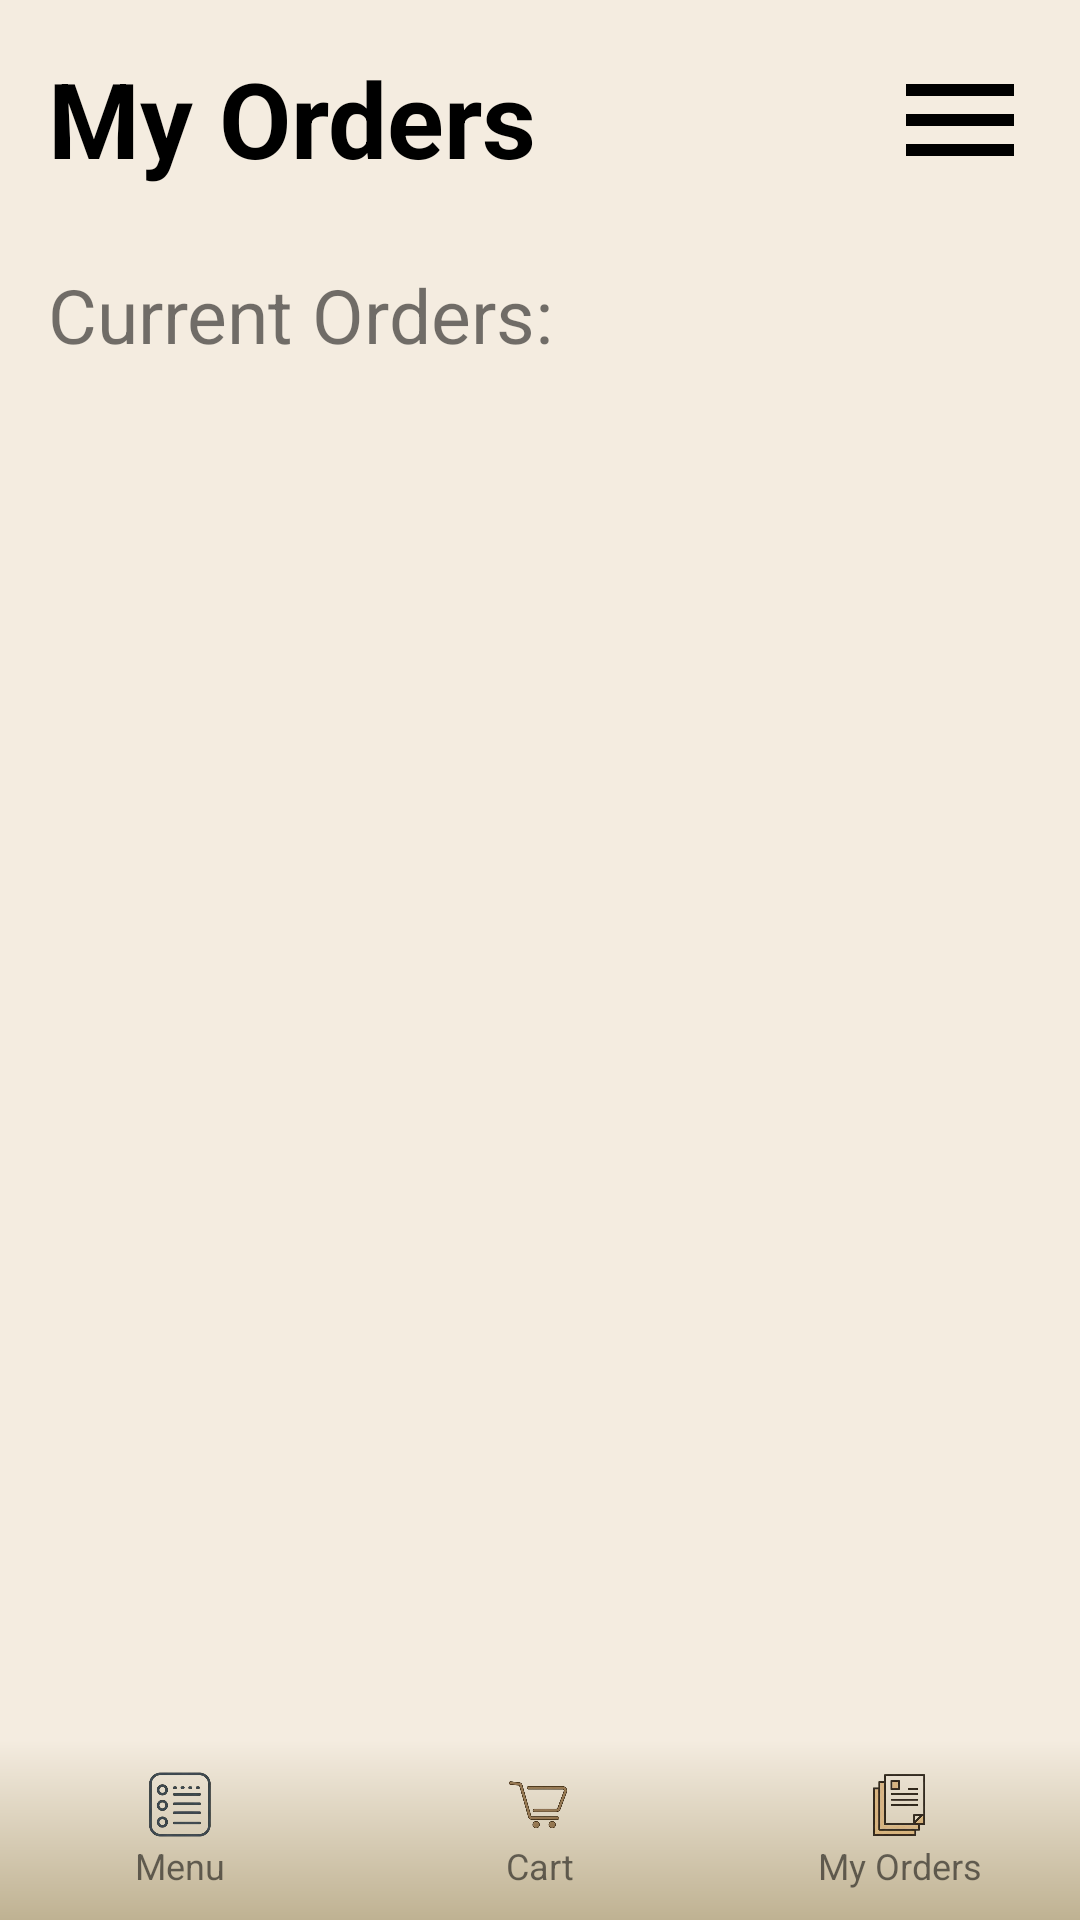

Reconstruct the res/layout file that produces this screen, plus the resources it refers to.
<!-- AndroidManifest.xml: application theme Theme.QuickBites -->
<!-- res/layout/customer_current_orders.xml -->
<?xml version="1.0" encoding="utf-8"?>
<androidx.drawerlayout.widget.DrawerLayout xmlns:android="http://schemas.android.com/apk/res/android"
    xmlns:app="http://schemas.android.com/apk/res-auto"
    android:id="@+id/drawerLayout"
    android:layout_width="match_parent"
    android:layout_height="match_parent"
    android:background="@color/beige_background">

    <LinearLayout
        android:orientation="vertical"
        android:layout_width="match_parent"
        android:layout_height="match_parent">

        
        <RelativeLayout
            android:layout_width="match_parent"
            android:layout_height="wrap_content"
            android:padding="16dp">

            <TextView
                android:id="@+id/tvPastOrders"
                android:layout_width="wrap_content"
                android:layout_height="wrap_content"
                android:text="My Orders"
                android:textSize="35sp"
                android:textStyle="bold"
                android:textColor="@android:color/black" />

            <ImageButton
                android:id="@+id/navButton"
                android:layout_width="48dp"
                android:layout_height="48dp"
                android:src="@drawable/ic_menu"
                android:layout_alignParentEnd="true"
                android:background="@null"
                android:contentDescription="Menu"
                android:padding="4dp" />
        </RelativeLayout>

        
        <TextView
            android:layout_width="match_parent"
            android:layout_height="wrap_content"
            android:text="Current Orders:"
            android:paddingStart="16dp"
            android:paddingTop="8dp"
            android:paddingBottom="4dp"
            android:textSize="25sp" />

        
        <androidx.recyclerview.widget.RecyclerView
            android:id="@+id/ordersRecyclerView"
            android:layout_width="match_parent"
            android:layout_height="0dp"
            android:layout_weight="1"
            android:paddingLeft="24dp"
            android:clipToPadding="false"
            android:scrollbars="vertical"/>

        
        <LinearLayout
            android:layout_width="match_parent"
            android:layout_height="60dp"
            android:orientation="horizontal"
            android:background="@color/nav_bar"
            android:gravity="center">

            
            <LinearLayout
                android:id="@+id/footerMenu"
                android:layout_width="0dp"
                android:layout_height="match_parent"
                android:layout_weight="1"
                android:orientation="vertical"
                android:gravity="center"
                android:clickable="true"
                android:focusable="true"
                android:background="@drawable/footer_gradient"
                android:foreground="?attr/selectableItemBackground">

                <ImageView
                    android:layout_width="24dp"
                    android:layout_height="24dp"
                    android:src="@drawable/menu_icon" />
                <TextView
                    android:layout_width="wrap_content"
                    android:layout_height="wrap_content"
                    android:text="Menu"
                    android:textSize="12sp"/>
            </LinearLayout>

            
            <LinearLayout
                android:id="@+id/footerCart"
                android:layout_width="0dp"
                android:layout_height="match_parent"
                android:layout_weight="1"
                android:orientation="vertical"
                android:gravity="center"
                android:clickable="true"
                android:focusable="true"
                android:background="@drawable/footer_gradient"
                android:foreground="?attr/selectableItemBackground">

                <ImageView
                    android:layout_width="24dp"
                    android:layout_height="24dp"
                    android:src="@drawable/ic_cart" />
                <TextView
                    android:layout_width="wrap_content"
                    android:layout_height="wrap_content"
                    android:text="Cart"
                    android:textSize="12sp"/>
            </LinearLayout>

            
            <LinearLayout
                android:id="@+id/footerOrders"
                android:layout_width="0dp"
                android:layout_height="match_parent"
                android:layout_weight="1"
                android:orientation="vertical"
                android:gravity="center"
                android:clickable="true"
                android:focusable="true"
                android:background="@drawable/footer_gradient"
                android:foreground="?attr/selectableItemBackground">

                <ImageView
                    android:layout_width="24dp"
                    android:layout_height="24dp"
                    android:src="@drawable/ic_orders" />
                <TextView
                    android:layout_width="wrap_content"
                    android:layout_height="wrap_content"
                    android:text="My Orders"
                    android:textSize="12sp"/>
            </LinearLayout>
        </LinearLayout>

    </LinearLayout>

    
    <com.google.android.material.navigation.NavigationView
        android:id="@+id/navigationView"
        android:layout_width="wrap_content"
        android:layout_height="match_parent"
        android:layout_gravity="end"
        android:background="@color/nav_bar"
        app:headerLayout="@layout/nav_customer" />

</androidx.drawerlayout.widget.DrawerLayout>
<!-- res/layout/nav_customer.xml (included above) -->
<?xml version="1.0" encoding="utf-8"?>
<LinearLayout xmlns:android="http://schemas.android.com/apk/res/android"
    android:layout_width="250dp"
    android:layout_height="match_parent"
    android:orientation="vertical"
    android:layout_gravity="end"
    android:padding="16dp"
    android:background="@color/nav_bar">

    <TextView
        android:id="@+id/navUserName"
        android:layout_width="wrap_content"
        android:layout_height="wrap_content"
        android:layout_gravity="end"
        android:text="Name"
        android:textStyle="bold"
        android:textSize="18sp"
        android:layout_marginBottom="4dp"/>

    <TextView
        android:id="@+id/navPhone"
        android:layout_width="wrap_content"
        android:layout_height="wrap_content"
        android:layout_gravity="end"
        android:text="Phone Number"
        android:layout_marginBottom="16dp" />

    <Button
        android:id="@+id/btnHome"
        android:layout_width="match_parent"
        android:layout_height="wrap_content"
        android:backgroundTint="@color/beige_background"
        android:textColor="@color/brown_buttons"
        android:text="Home" />

    <Button
        android:id="@+id/btnCustomerProfile"
        android:layout_width="match_parent"
        android:layout_height="wrap_content"
        android:backgroundTint="@color/beige_background"
        android:textColor="@color/brown_buttons"
        android:text="My Profile" />

    <Button
        android:id="@+id/btnFavourites"
        android:layout_width="match_parent"
        android:layout_height="wrap_content"
        android:backgroundTint="@color/beige_background"
        android:textColor="@color/brown_buttons"
        android:text="Favourites" />

    <Button
        android:id="@+id/btnPastOrders"
        android:layout_width="match_parent"
        android:layout_height="wrap_content"
        android:backgroundTint="@color/beige_background"
        android:textColor="@color/brown_buttons"
        android:text="Past Orders" />

    <Button
        android:id="@+id/btnSendFeedback"
        android:layout_width="match_parent"
        android:layout_height="wrap_content"
        android:backgroundTint="@color/beige_background"
        android:textColor="@color/brown_buttons"
        android:text="Send Feedback" />

    <Button
        android:id="@+id/btnSettings"
        android:layout_width="match_parent"
        android:layout_height="wrap_content"
        android:backgroundTint="@color/beige_background"
        android:textColor="@color/brown_buttons"
        android:text="Settings" />

    <Button
        android:id="@+id/btnLogout"
        android:layout_width="match_parent"
        android:layout_height="wrap_content"
        android:text="Logout"
        android:textColor="@color/white"
        android:backgroundTint="@color/brown_buttons"/>
</LinearLayout>
<!-- resources referenced by this layout -->
<resources>
  <color name="beige_background">#f4ece0</color>
  <color name="brown_buttons">#af8555</color>
  <color name="nav_bar">#f9f2ea</color>
  <color name="white">#FFFFFFFF</color>
  <!-- drawable footer_gradient (drawable) -->
  <?xml version="1.0" encoding="utf-8"?>
  <shape xmlns:android="http://schemas.android.com/apk/res/android" android:shape="rectangle">
      <gradient
          android:angle="90"
          android:startColor="#BFB292"
          android:endColor="@color/beige_background"
          android:type="linear" />
  </shape>
  <!-- drawable ic_cart: png bitmap (drawable, 41923 bytes) -->
  <!-- drawable ic_menu (drawable) -->
  <vector xmlns:android="http://schemas.android.com/apk/res/android"
      android:width="48dp"
      android:height="48dp"
      android:viewportWidth="24"
      android:viewportHeight="24">
      <path
          android:fillColor="@color/black"
          android:pathData="M3,6h18v2H3zM3,11h18v2H3zM3,16h18v2H3z" />
  </vector>
  <!-- drawable ic_orders: png bitmap (drawable, 44040 bytes) -->
  <!-- drawable menu_icon: png bitmap (drawable, 29460 bytes) -->
  <style name="Theme.QuickBites" parent="Base.Theme.QuickBites" />
  <color name="black">#FF000000</color>
  <style name="Base.Theme.QuickBites" parent="Theme.MaterialComponents.DayNight.NoActionBar">
          <item name="android:windowIsTranslucent">true</item>
      </style>
</resources>
